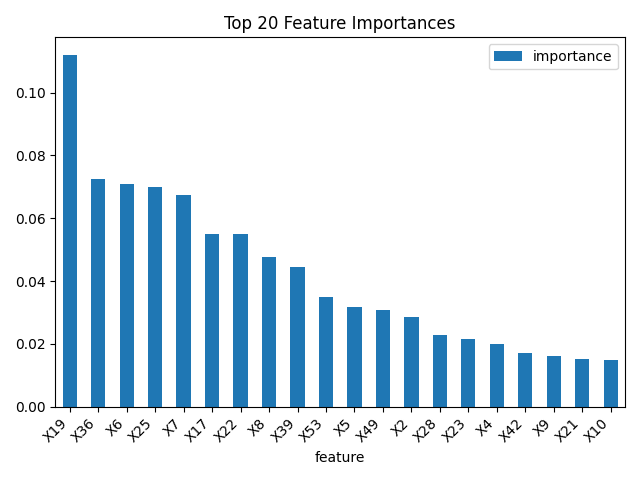

Source data for this figure (header and first rows):
feature, importance
X19, 0.112
X36, 0.07251
X6, 0.07104
X25, 0.07004
X7, 0.06742
X17, 0.05501
X22, 0.05491
X8, 0.0477
X39, 0.04448
X53, 0.03495
X5, 0.03187
X49, 0.03064
X2, 0.02861
X28, 0.02291
X23, 0.02168
X4, 0.01978
X42, 0.01698
X9, 0.01604
X21, 0.01501
X10, 0.0149
X16, 0.0139
X3, 0.01371
X18, 0.01329
X32, 0.01176
X35, 0.01162
X34, 0.0115
X31, 0.01044
X1, 0.009384
X15, 0.009026
X20, 0.008236
X52, 0.007669
X50, 0.00651
X24, 0.005145
X38, 0.003561
X13, 0.003083
X44, 0.002967
X54, 0.002293
X41, 0.001648
X43, 0.001592
X40, 0.001515
X11, 0.0009006
X14, 0.0007419
X26, 0.0004228
X45, 0.0003861
X12, 0.000163
X37, 5.8486215211369955e-06
X51, 5.964518372597461e-07
X27, 0.0
X46, 0.0
X48, 0.0
X47, 0.0
X33, 0.0
X30, 0.0
X29, 0.0
